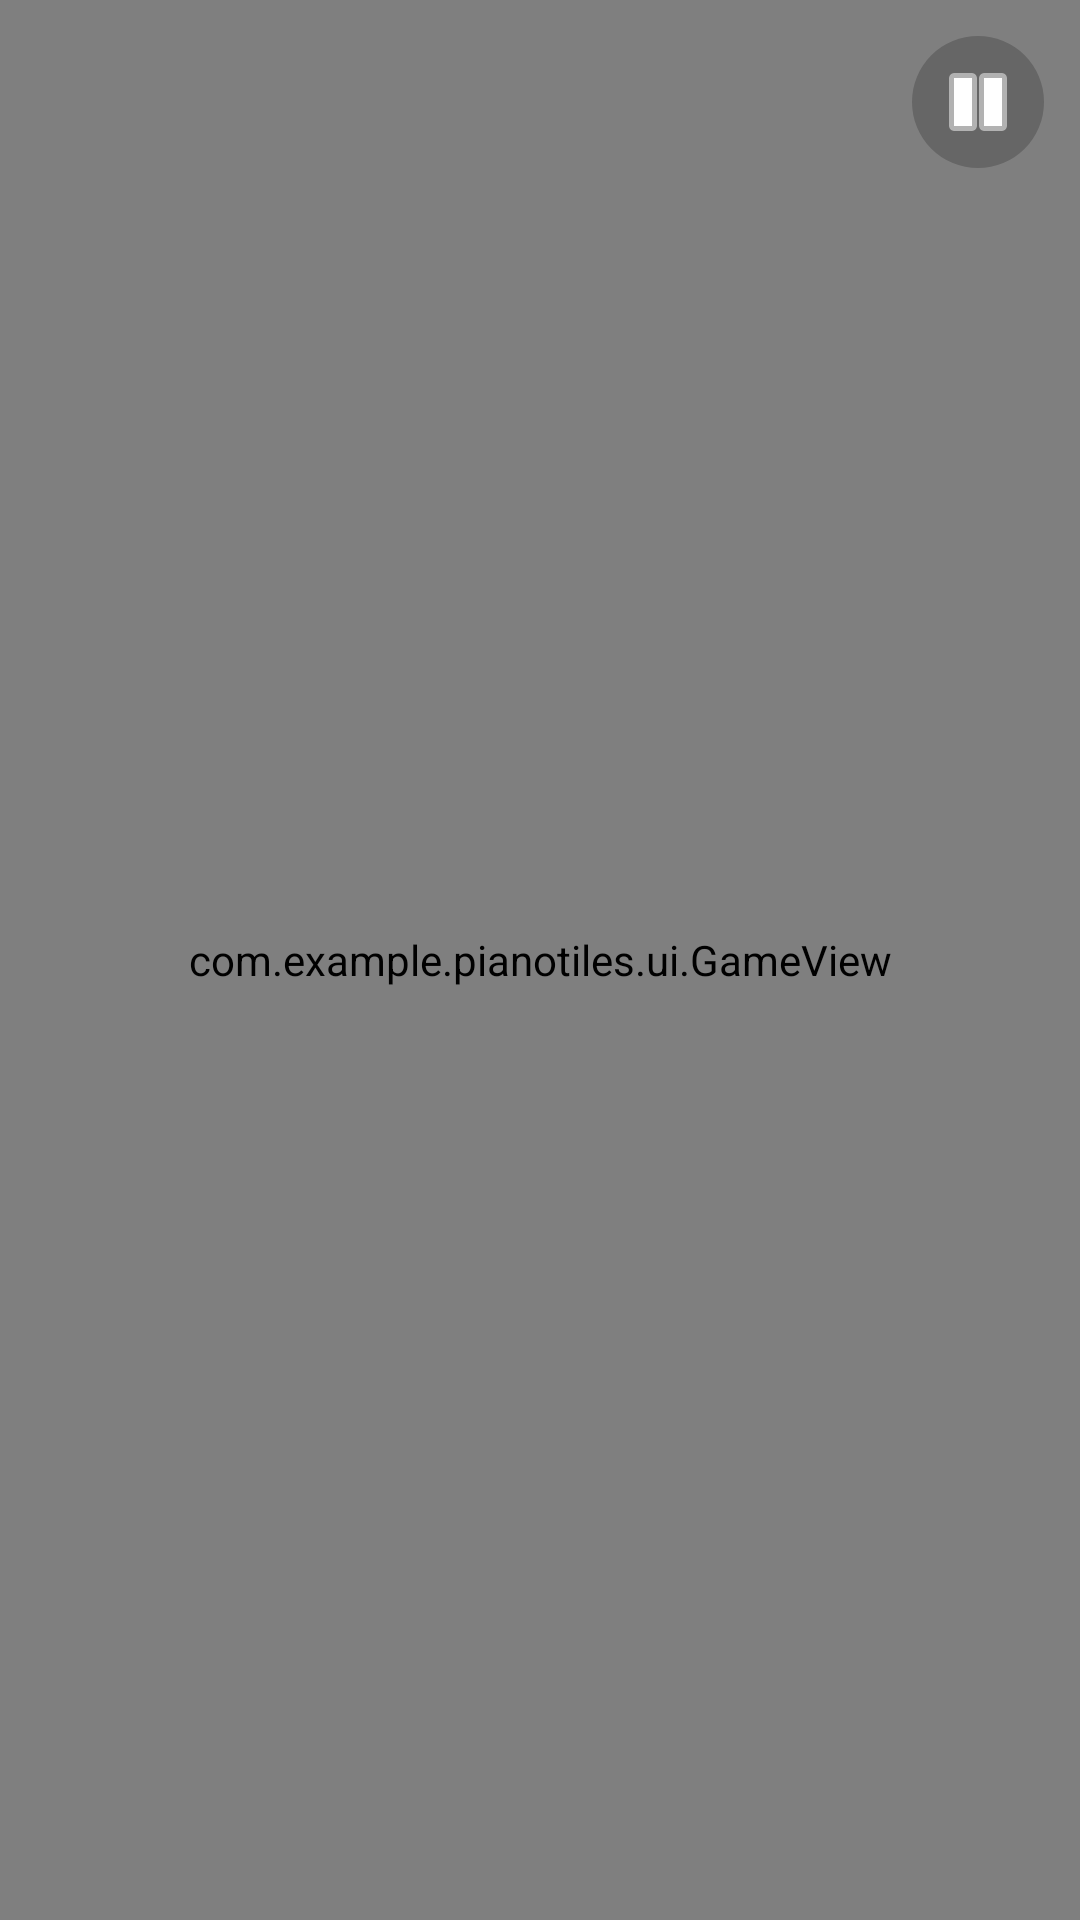

This screen was rendered from an Android layout file. Write that file and the resources it references.
<!-- AndroidManifest.xml: application theme Theme.PianoTiles -->
<!-- res/layout/activity_main.xml -->
<?xml version="1.0" encoding="utf-8"?>
<FrameLayout xmlns:android="http://schemas.android.com/apk/res/android"
    android:layout_width="match_parent"
    android:layout_height="match_parent"
    android:background="@drawable/bg_gradient">

    <com.example.pianotiles.ui.GameView
        android:id="@+id/gameView"
        android:layout_width="match_parent"
        android:layout_height="match_parent" />

    <ImageButton
        android:id="@+id/btnPause"
        android:layout_width="44dp"
        android:layout_height="44dp"
        android:layout_gravity="top|end"
        android:layout_margin="12dp"
        android:background="@drawable/pause_btn_bg"
        android:contentDescription="@string/paused"
        android:padding="10dp"
        android:src="@android:drawable/ic_media_pause"
        android:tint="@color/white" />

</FrameLayout>
<!-- resources referenced by this layout -->
<resources>
  <color name="white">#FFFFFF</color>
  <!-- drawable bg_gradient (drawable) -->
  <?xml version="1.0" encoding="utf-8"?>
  <shape xmlns:android="http://schemas.android.com/apk/res/android" android:shape="rectangle">
      <gradient
          android:startColor="@color/bg_gradient_start"
          android:endColor="@color/bg_gradient_end"
          android:angle="90" />
  </shape>
  <!-- drawable pause_btn_bg (drawable) -->
  <?xml version="1.0" encoding="utf-8"?>
  <ripple xmlns:android="http://schemas.android.com/apk/res/android"
      android:color="@color/ripple_tint">
      <item>
          <shape android:shape="rectangle">
              <corners android:radius="24dp" />
              <solid android:color="#33000000" />
          </shape>
      </item>
  </ripple>
  <string name="paused">Paused</string>
  <style name="Theme.PianoTiles" parent="Theme.Material3.DayNight.NoActionBar">
          <item name="android:statusBarColor">@color/black</item>
          <item name="android:navigationBarColor">@color/black</item>
      </style>
  <color name="bg_gradient_start">#0F1216</color>
  <color name="bg_gradient_end">#1A2028</color>
  <color name="ripple_tint">#33FFFFFF</color>
  <color name="black">#000000</color>
</resources>
